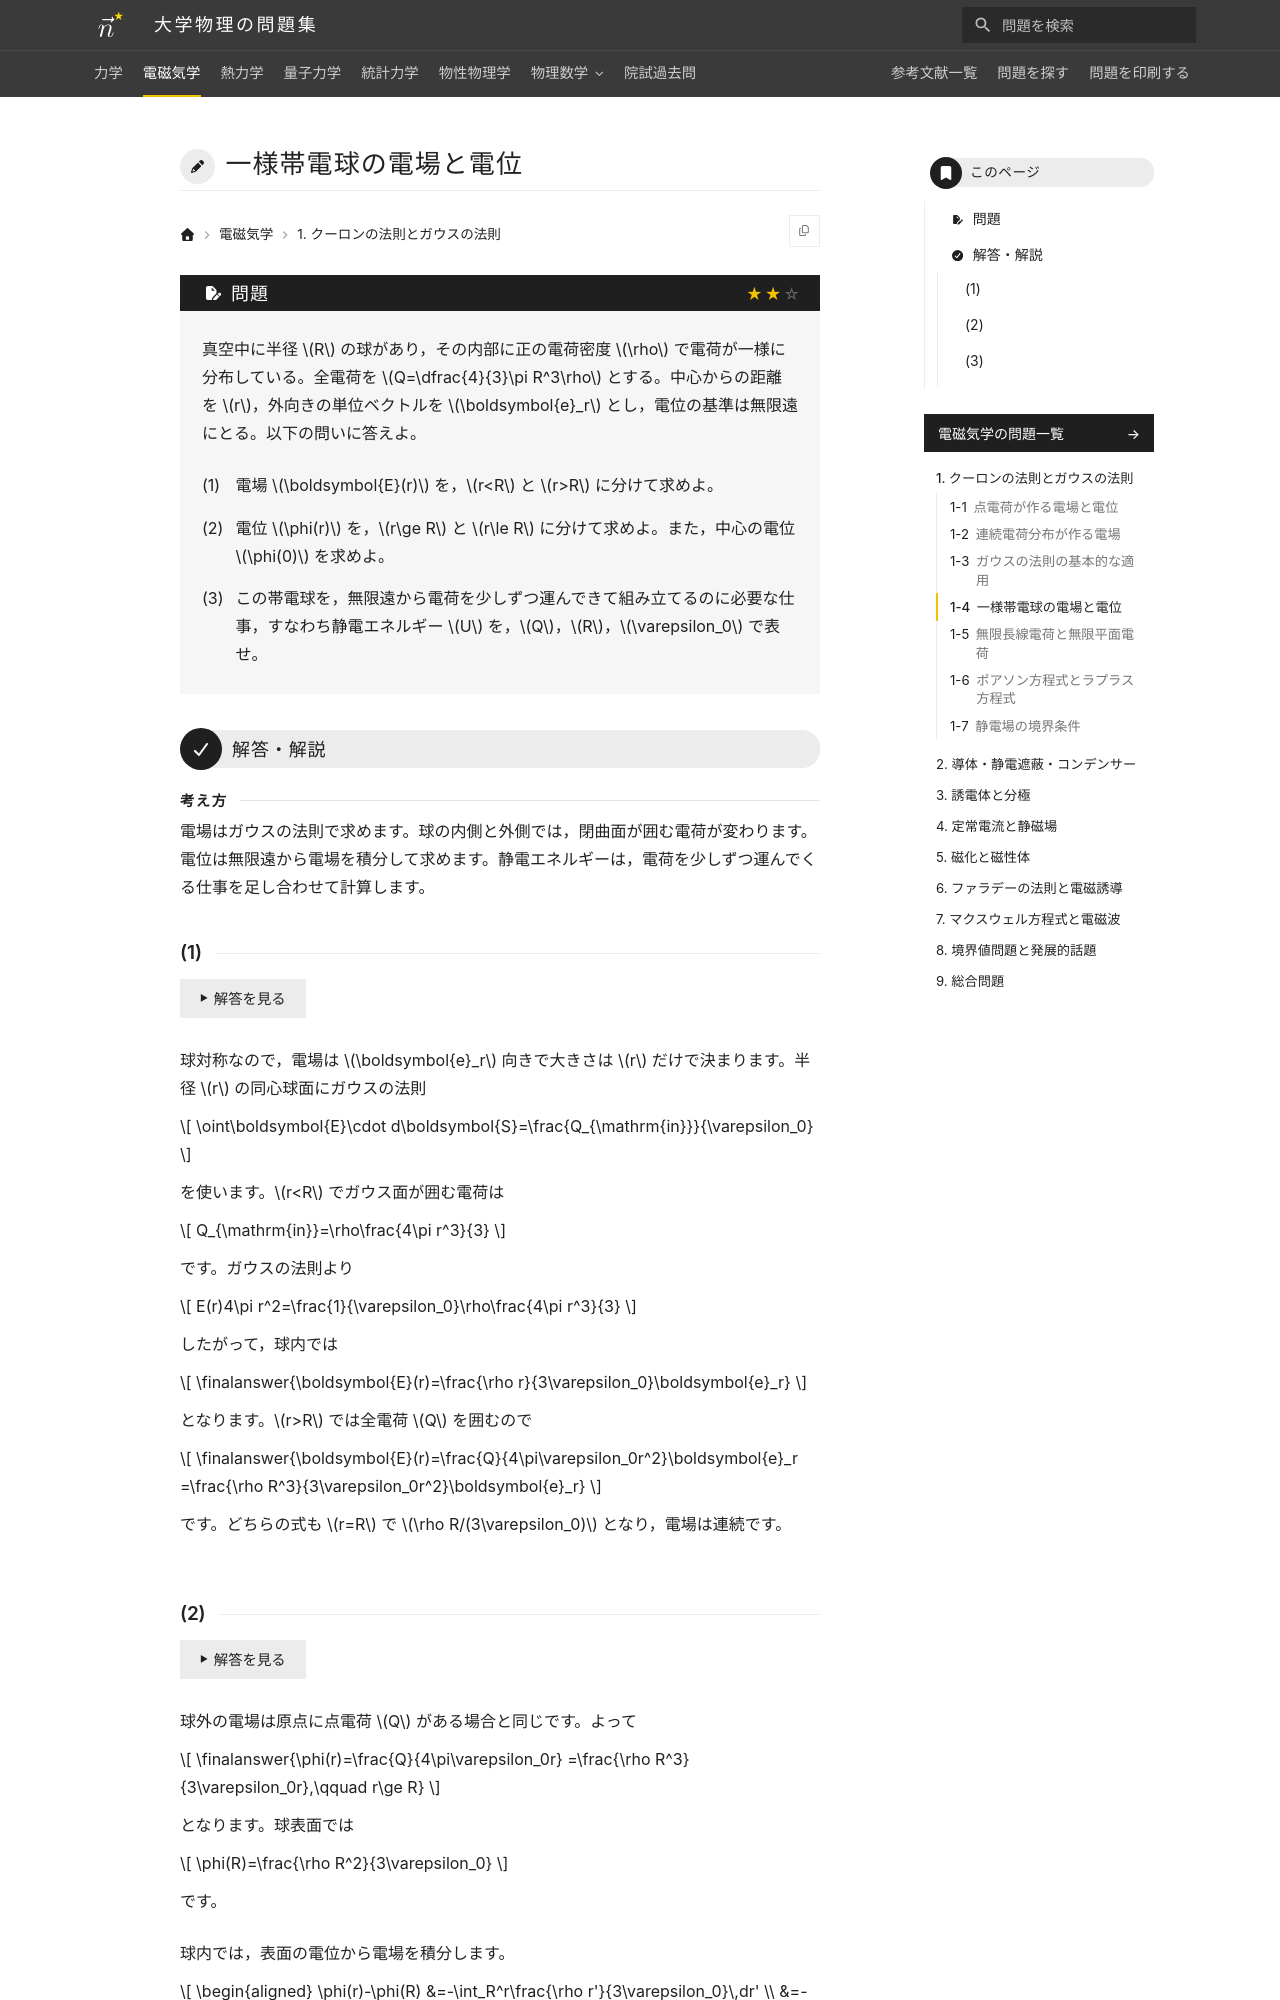

repository: Nanana-2/physics-site · page: 02electromagnetism/01/01_040/index.html · generator: mkdocs

---
tags:
  - 標準
---

# 一様帯電球の電場と電位

## 問題
真空中に半径 $R$ の球があり，その内部に正の電荷密度 $\rho$ で電荷が一様に分布している。全電荷を $Q=\dfrac{4}{3}\pi R^3\rho$ とする。中心からの距離を $r$，外向きの単位ベクトルを $\boldsymbol{e}_r$ とし，電位の基準は無限遠にとる。以下の問いに答えよ。

(1) 電場 $\boldsymbol{E}(r)$ を，$r<R$ と $r>R$ に分けて求めよ。

(2) 電位 $\phi(r)$ を，$r\ge R$ と $r\le R$ に分けて求めよ。また，中心の電位 $\phi(0)$ を求めよ。

(3) この帯電球を，無限遠から電荷を少しずつ運んできて組み立てるのに必要な仕事，すなわち静電エネルギー $U$ を，$Q$，$R$，$\varepsilon_0$ で表せ。

---

## 解答・解説

<div class="approach" markdown>
電場はガウスの法則で求めます。球の内側と外側では，閉曲面が囲む電荷が変わります。電位は無限遠から電場を積分して求めます。静電エネルギーは，電荷を少しずつ運んでくる仕事を足し合わせて計算します。
</div>

### (1)
球対称なので，電場は $\boldsymbol{e}_r$ 向きで大きさは $r$ だけで決まります。半径 $r$ の同心球面にガウスの法則

$$
\oint\boldsymbol{E}\cdot d\boldsymbol{S}=\frac{Q_{\mathrm{in}}}{\varepsilon_0}
$$

を使います。$r<R$ でガウス面が囲む電荷は

$$
Q_{\mathrm{in}}=\rho\frac{4\pi r^3}{3}
$$

です。ガウスの法則より

$$
E(r)4\pi r^2=\frac{1}{\varepsilon_0}\rho\frac{4\pi r^3}{3}
$$

したがって，球内では

$$
\finalanswer{\boldsymbol{E}(r)=\frac{\rho r}{3\varepsilon_0}\boldsymbol{e}_r}
$$

となります。$r>R$ では全電荷 $Q$ を囲むので

$$
\finalanswer{\boldsymbol{E}(r)=\frac{Q}{4\pi\varepsilon_0r^2}\boldsymbol{e}_r
=\frac{\rho R^3}{3\varepsilon_0r^2}\boldsymbol{e}_r}
$$

です。どちらの式も $r=R$ で $\rho R/(3\varepsilon_0)$ となり，電場は連続です。
